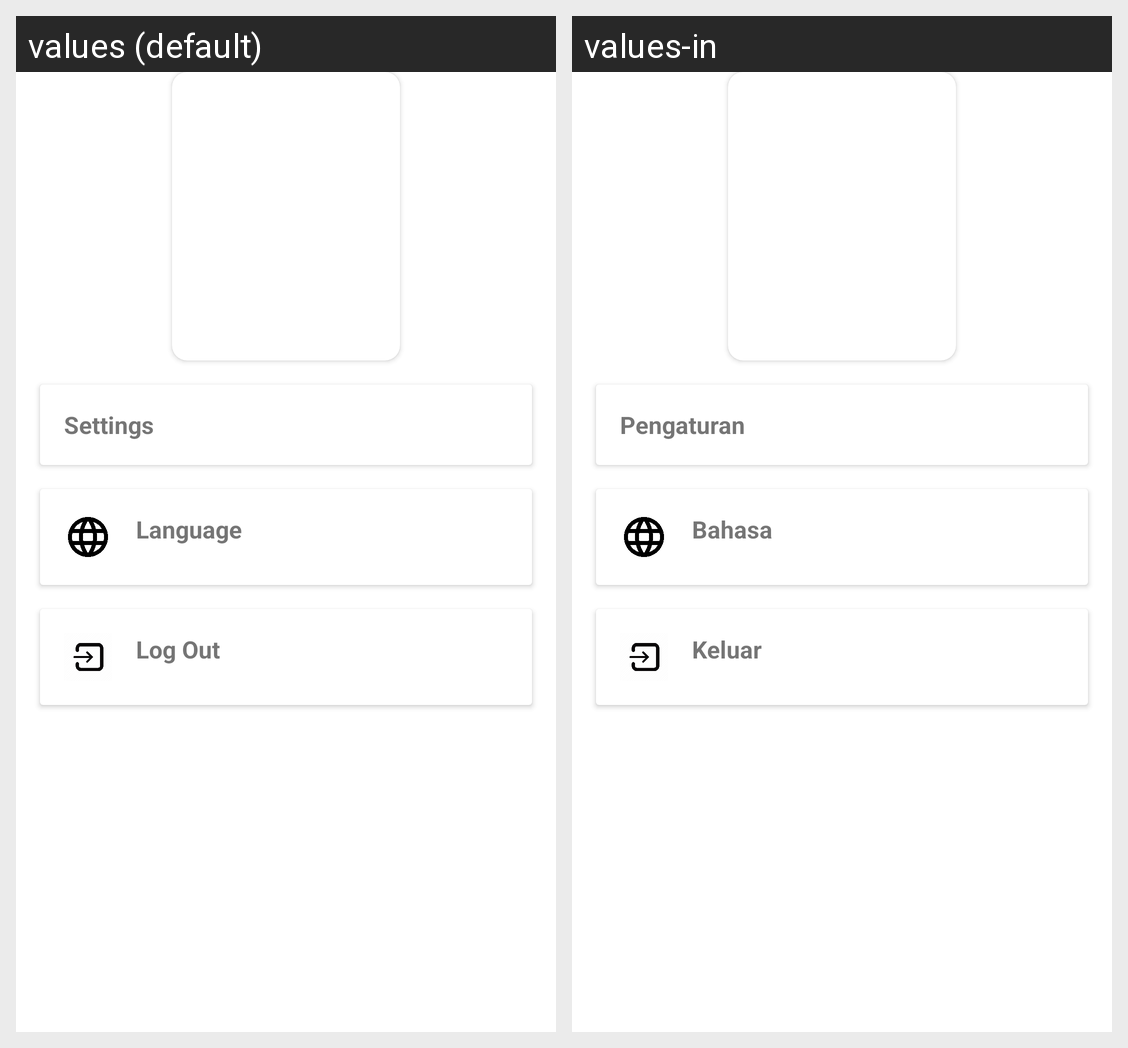

For this localized Android screen grid, give each drawn string resource with its value in every locale shown.
Android screen res/layout/fragment_profile.xml rendered under 2 locales, left to right: values (default), values-in. Device: Nexus 5 (rendered at 1080×1920; each locale shown at half size, 540×960, under a caption strip naming it); theme Theme.musicstory.
Strings drawn on this screen, with the default value and each locale's value (text and hints the layout hard-codes, and strings that could not be matched under every locale, appear in the picture but are not listed):

setting
  values: Settings
  values-in: Pengaturan

language
  values: Language
  values-in: Bahasa

logout
  values: Log Out
  values-in: Keluar
